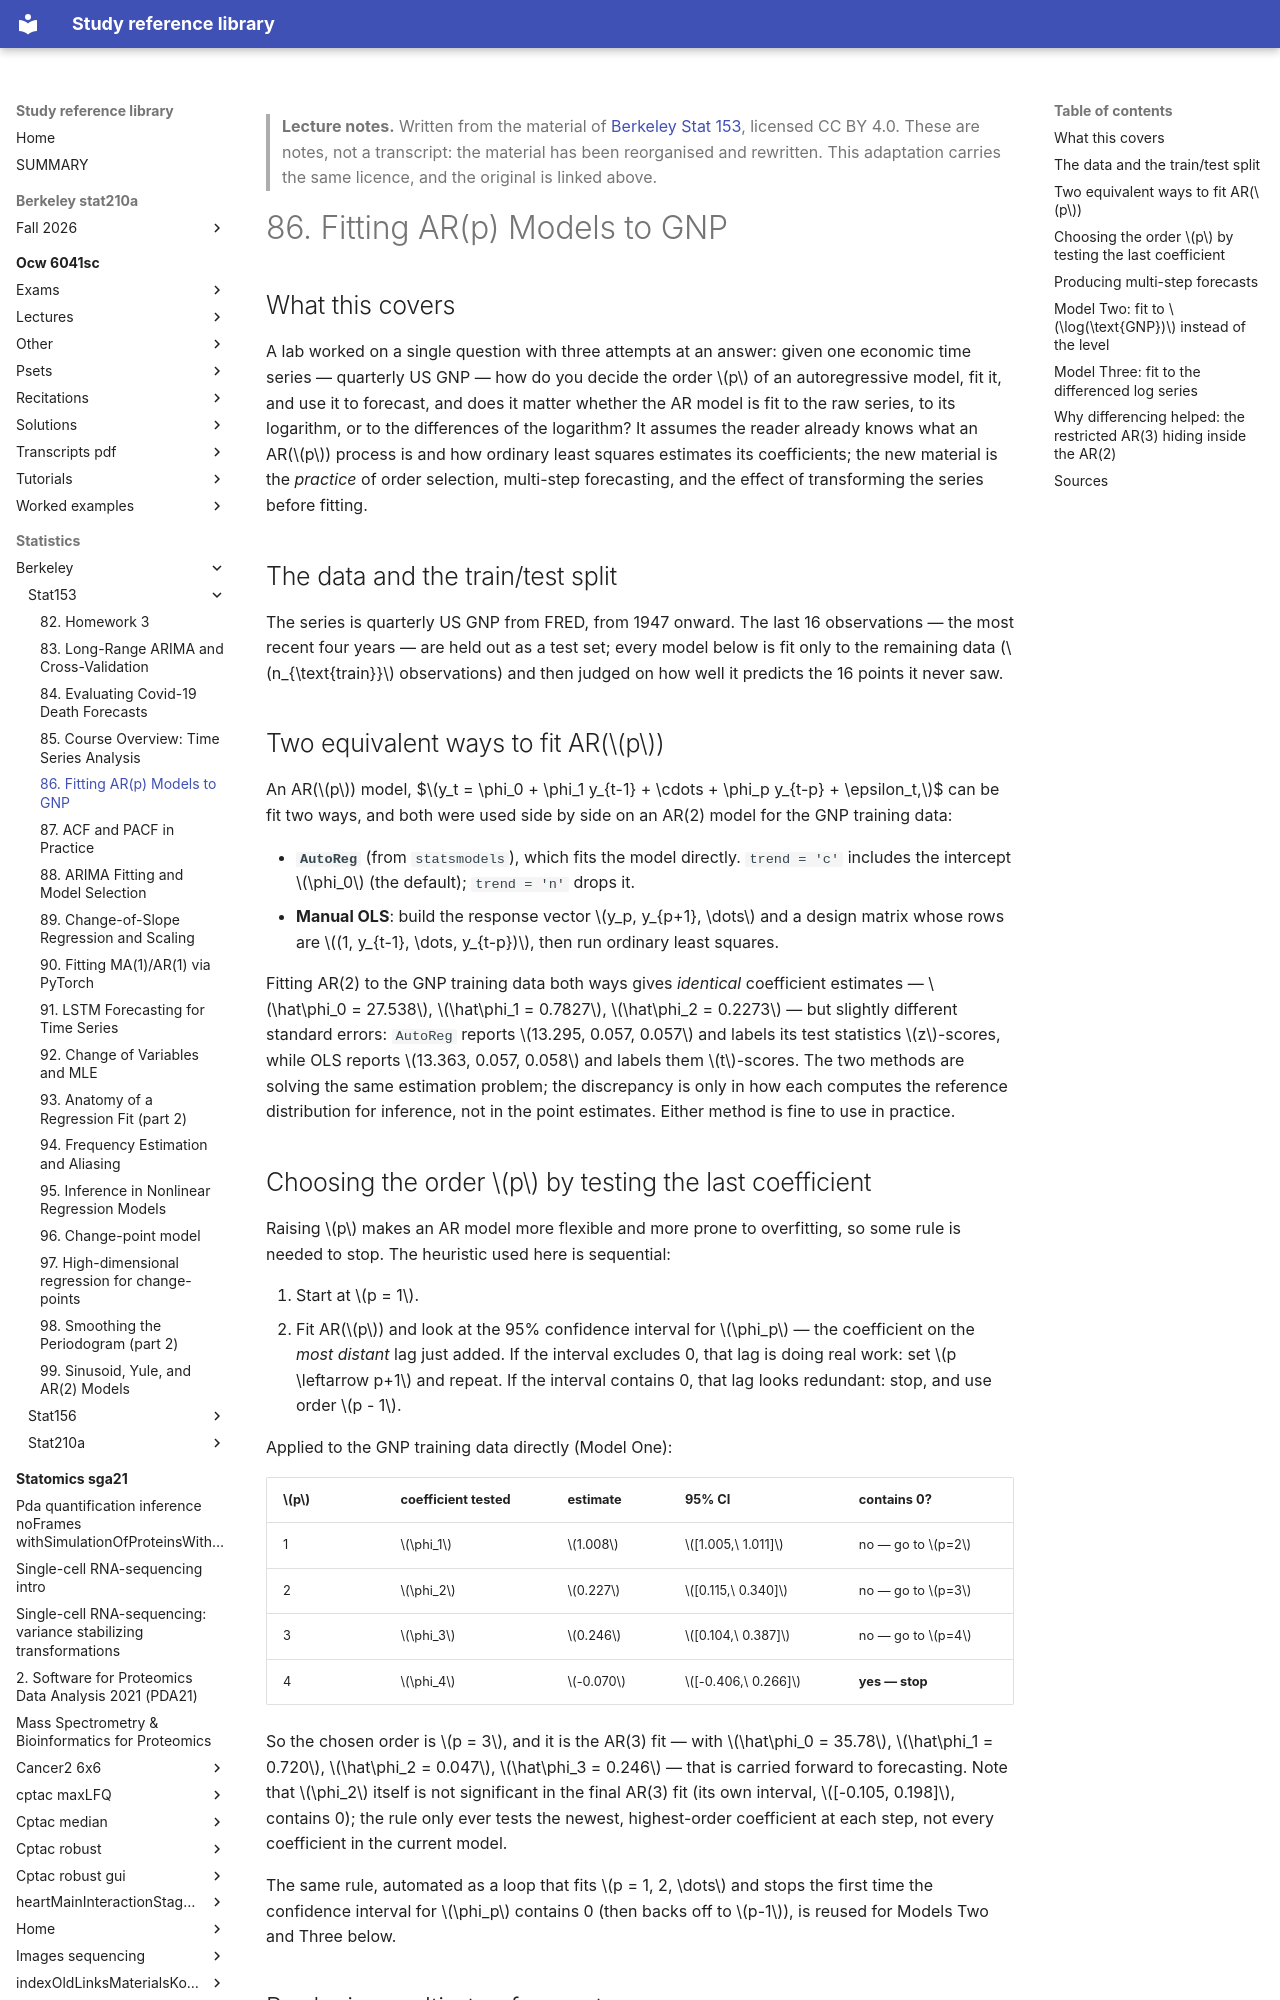

repository: Claptar/knowledge-base-library · page: statistics/berkeley/stat153/86-fitting-ar-p-models-to-gnp/index.html · generator: mkdocs

---
title: "86. Fitting AR(p) Models to GNP"
course: "Berkeley Stat 153"
chapter: 86
source: "https://github.com/berkeley-stat153"
licence: "CC BY 4.0"
written: "2026-09-20"
---

> **Lecture notes.** Written from the material of [Berkeley Stat 153](https://github.com/berkeley-stat153), licensed CC BY 4.0. These are notes, not a transcript: the material has been reorganised and rewritten. This adaptation carries the same licence, and the original is linked above.

# 86. Fitting AR(p) Models to GNP

## What this covers

A lab worked on a single question with three attempts at an answer: given one economic time series
— quarterly US GNP — how do you decide the order $p$ of an autoregressive model, fit it, and use it
to forecast, and does it matter whether the AR model is fit to the raw series, to its logarithm, or
to the differences of the logarithm? It assumes the reader already knows what an AR($p$) process is
and how ordinary least squares estimates its coefficients; the new material is the *practice* of
order selection, multi-step forecasting, and the effect of transforming the series before fitting.

## The data and the train/test split

The series is quarterly US GNP from FRED, from 1947 onward. The last 16 observations — the most
recent four years — are held out as a test set; every model below is fit only to the remaining
data ($n_{\text{train}}$ observations) and then judged on how well it predicts the 16 points it
never saw.

## Two equivalent ways to fit AR($p$)

An AR($p$) model,
$$y_t = \phi_0 + \phi_1 y_{t-1} + \cdots + \phi_p y_{t-p} + \epsilon_t,$$
can be fit two ways, and both were used side by side on an AR(2) model for the GNP training data:

- **`AutoReg`** (from `statsmodels`), which fits the model directly. `trend = 'c'` includes the
  intercept $\phi_0$ (the default); `trend = 'n'` drops it.
- **Manual OLS**: build the response vector $y_p, y_{p+1}, \dots$ and a design matrix whose rows
  are $(1, y_{t-1}, \dots, y_{t-p})$, then run ordinary least squares.

Fitting AR(2) to the GNP training data both ways gives *identical* coefficient estimates —
$\hat\phi_0 = 27.538$, $\hat\phi_1 = 0.7827$, $\hat\phi_2 = 0.2273$ — but slightly different
standard errors: `AutoReg` reports $13.295, 0.057, 0.057$ and labels its test statistics
$z$-scores, while OLS reports $13.363, 0.057, 0.058$ and labels them $t$-scores. The two methods
are solving the same estimation problem; the discrepancy is only in how each computes the reference
distribution for inference, not in the point estimates. Either method is fine to use in practice.

## Choosing the order $p$ by testing the last coefficient

Raising $p$ makes an AR model more flexible and more prone to overfitting, so some rule is needed
to stop. The heuristic used here is sequential:

1. Start at $p = 1$.
2. Fit AR($p$) and look at the 95% confidence interval for $\phi_p$ — the coefficient on the
   *most distant* lag just added. If the interval excludes 0, that lag is doing real work: set
   $p \leftarrow p+1$ and repeat. If the interval contains 0, that lag looks redundant: stop, and
   use order $p - 1$.

Applied to the GNP training data directly (Model One):

| $p$ | coefficient tested | estimate | 95% CI | contains 0? |
|---|---|---|---|---|
| 1 | $\phi_1$ | $1.008$ | $[1.005,\ 1.011]$ | no — go to $p=2$ |
| 2 | $\phi_2$ | $0.227$ | $[0.115,\ 0.340]$ | no — go to $p=3$ |
| 3 | $\phi_3$ | $0.246$ | $[0.104,\ 0.387]$ | no — go to $p=4$ |
| 4 | $\phi_4$ | $-0.070$ | $[-0.406,\ 0.266]$ | **yes — stop** |

So the chosen order is $p = 3$, and it is the AR(3) fit — with $\hat\phi_0 = 35.78$,
$\hat\phi_1 = 0.720$, $\hat\phi_2 = 0.047$, $\hat\phi_3 = 0.246$ — that is carried forward to
forecasting. Note that $\phi_2$ itself is not significant in the final AR(3) fit (its own interval,
$[-0.105, 0.198]$, contains 0); the rule only ever tests the newest, highest-order coefficient at
each step, not every coefficient in the current model.

The same rule, automated as a loop that fits $p = 1, 2, \dots$ and stops the first time the
confidence interval for $\phi_p$ contains 0 (then backs off to $p-1$), is reused for Models Two and
Three below.
